Photos from the image-classification dataset "archive_augmented" in the GitHub repository SvenjaDre/Digit-Classification-Pytorch. Its 3 classes are: glioma, meningioma, no tumor.

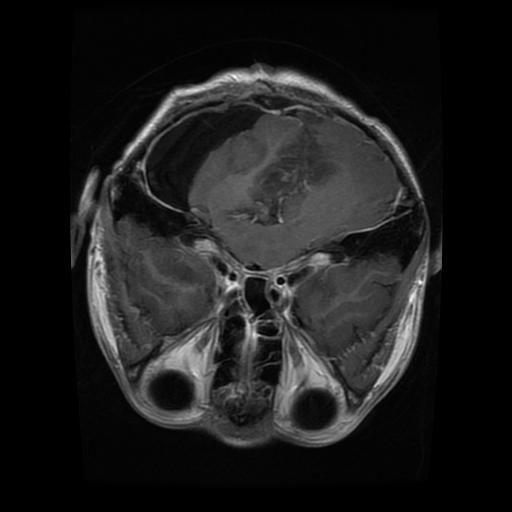
Label: glioma

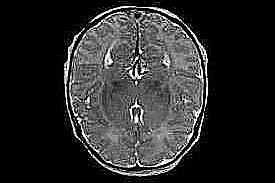
Label: no tumor

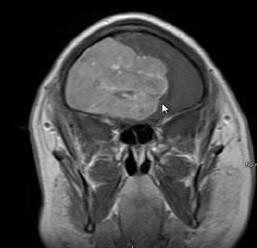
Label: meningioma

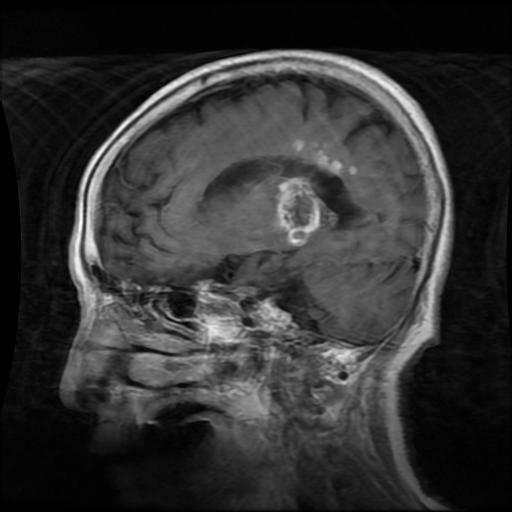
Label: glioma

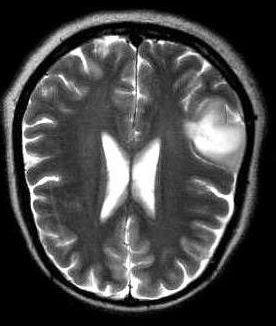
Label: no tumor

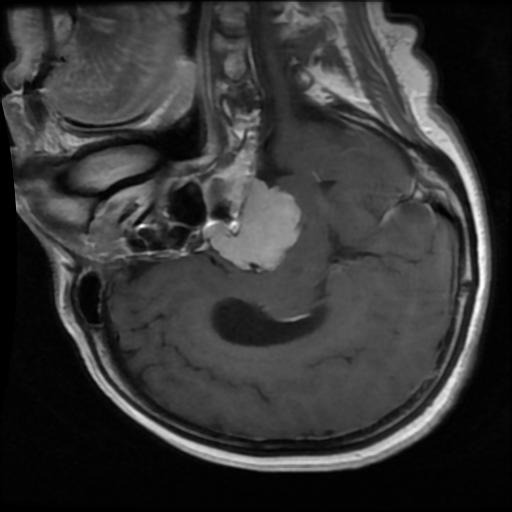
Label: meningioma
